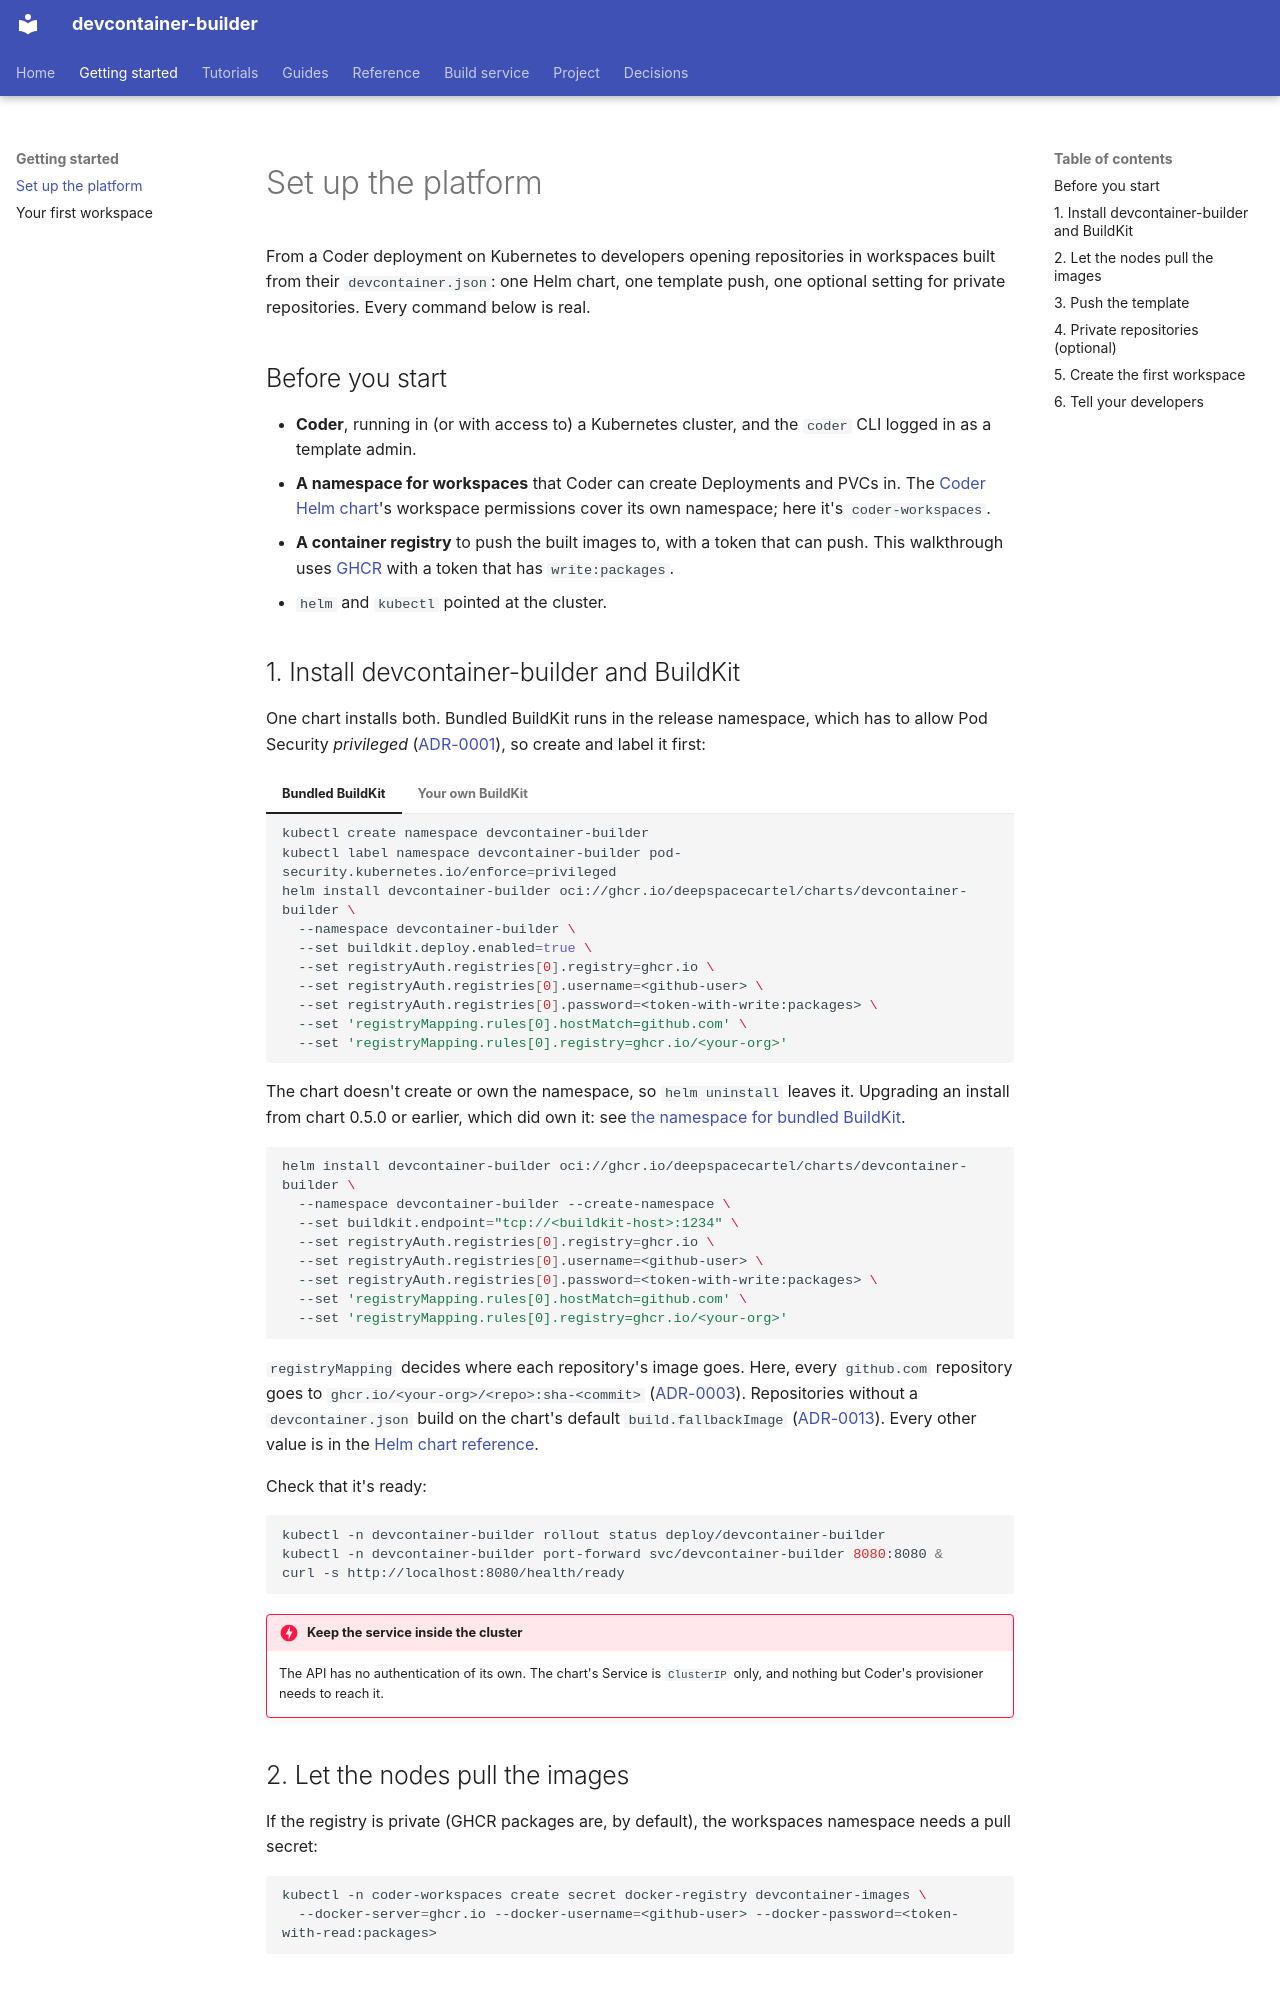

repository: DeepSpaceCartel/devcontainer-builder · page: getting-started/platform/index.html · generator: mkdocs

<title>Set up the platform</title>

# Set up the platform

From a Coder deployment on Kubernetes to developers opening repositories in
workspaces built from their `devcontainer.json`: one Helm chart, one
template push, one optional setting for private repositories. Every command
below is real.

## Before you start

- **Coder**, running in (or with access to) a Kubernetes cluster, and the
  `coder` CLI logged in as a template admin.
- **A namespace for workspaces** that Coder can create Deployments and PVCs
  in. The [Coder Helm chart](https://coder.com/docs/install/kubernetes)'s
  workspace permissions cover its own namespace; here it's `coder-workspaces`.
- **A container registry** to push the built images to, with a token that
  can push. This walkthrough uses [GHCR](https://ghcr.io) with a token that
  has `write:packages`.
- `helm` and `kubectl` pointed at the cluster.
